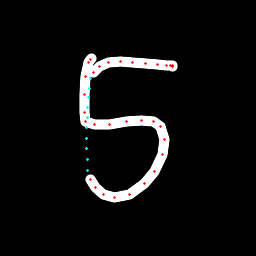

Data behind this chart, as committed beside it:
x, y, hover, eod
91.03, 58.66, 0.0, 0.0
90.11, 59.4, 0.0, 0.0
88.84, 62.07, 0.0, 0.0
85.76, 76.98, 0.0, 0.0
84.8, 94.58, 0.0, 0.0
84.33, 112.5, 0.0, 0.0
85.76, 121.6, 0.0, 0.0
94.31, 125, 0.0, 0.0
109.2, 124, 0.0, 0.0
126.1, 121.8, 0.0, 0.0
142, 120.6, 0.0, 0.0
153.3, 121.6, 0.0, 0.0
160.7, 126.9, 0.0, 0.0
164.3, 139.4, 0.0, 0.0
162.1, 155, 0.0, 0.0
154.4, 171.2, 0.0, 0.0
144.6, 183.7, 0.0, 0.0
129, 194.5, 0.0, 0.0
114.7, 197.9, 0.0, 0.0
103.5, 194.7, 0.0, 0.0
95.62, 187.5, 0.0, 0.0
90.41, 179.6, 0.0, 0.0
87.83, 170.3, 1.0, 0.0
87.31, 159.5, 1.0, 0.0
86.92, 148.8, 1.0, 0.0
86.67, 138.2, 1.0, 0.0
86.68, 127.8, 1.0, 0.0
87.03, 117.5, 1.0, 0.0
87.63, 107.3, 1.0, 0.0
88.4, 97.54, 1.0, 0.0
89.4, 88.04, 1.0, 0.0
90.9, 78.94, 1.0, 0.0
93.63, 72.11, 0.0, 0.0
99.22, 66.6, 0.0, 0.0
108.7, 62.66, 0.0, 0.0
121, 61.53, 0.0, 0.0
132.5, 62.52, 0.0, 0.0
146, 63.4, 0.0, 0.0
157.6, 64.33, 0.0, 0.0
166.3, 65.01, 0.0, 0.0
170.1, 65.72, 0.0, 0.0
172.7, 65.9, 0.0, 0.0
173, 66.16, 0.0, 0.0
172.9, 66.1, 0.0, 1.0
